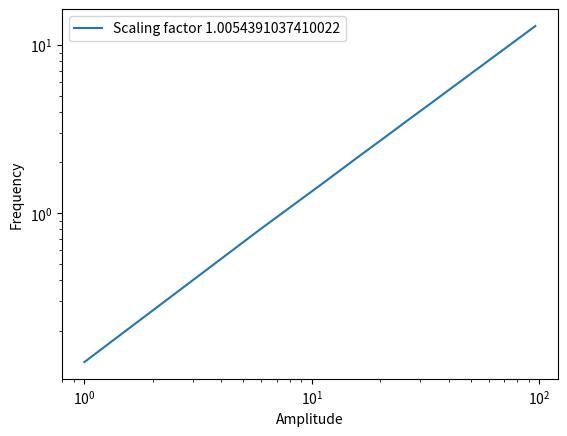

Recreate this plot in Python.
import numpy as np
import matplotlib.pyplot as plt
from scipy.integrate import odeint

################ This defines the differential equation data ( need to llok at manual for odeint in scipy

def differential(y,t):
     pos=y[0]
     vel= y[1]
     out= [vel, -pos**3]
     return out

def freq(s):
    angdat=np.array(s[:,0])
    fourier=np.fft.fft(angdat)
    Power= abs(fourier**2)
    freq= np.argmax(Power[0:int(ttot/(2*deltat))])
    frq_true= freq/ttot
    return frq_true   
    
pos_0 = 0
vel_0 = 0
ini=[pos_0, vel_0]

deltat= 0.01
ttot=100

t=np.linspace(0,ttot, int(ttot/deltat))
amplitudes = []
frequencies = []
for x in range(1,101,5):
    amplitudes.append(x)
    ini[0] = x
    solution=odeint(differential, ini, t)
    frequencies.append(freq(solution))
    print(x)

slope, intercept = np.polyfit(np.log(amplitudes), np.log(frequencies), 1)
print("The slope/scaling is", slope)
plt.xlabel("Amplitude")
plt.ylabel("Frequency")
plt.loglog(amplitudes, frequencies, label = "Scaling factor " + str(slope))
plt.legend(loc = 'best')
plt.show()